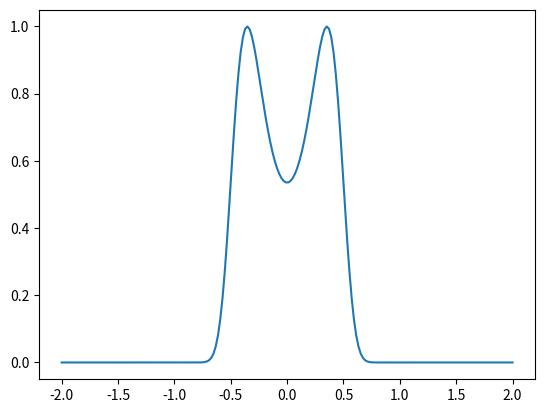

Write the Python code that produced this figure.
import numpy as np
import scipy.stats as st
import matplotlib.pyplot as plt

def f(q, alpha):
    return np.exp(-alpha*(q@q-1/4)**2)

def U(q, alpha):
    return alpha*(q@q-1/4)**2

def K(p, m):
    return np.sum(1/2*np.divide(p*p, m))

def dU(q, alpha):
    dU1 = 4*q[0]*alpha*(q@q-1/4)
    dU2 = 4*q[1]*alpha*(q@q-1/4)
    return np.asarray([dU1, dU2])


def Verlet(q0, p0, eps, T, alpha, m):
    t=0
    q=q0
    p=p0
    while t<T:
        p_tmp = p - eps/2*dU(q, alpha)
        q = q + eps*np.divide(p_tmp, m)
        p = p_tmp - eps/2*dU(q, alpha)
        t=t+eps
    return q, p

def autocorrelation(X):
    mu = np.mean(X, axis=0)
    N = len(X[:, 0])
    cov = np.zeros(N)
    corr = np.zeros(N)
    for k in range(N):
        for i in range(N-k):
            cov[k] += ((X[i+k])-mu)*(X[i]-mu)
        cov[k] = (1/(N-1))*cov[k]
    return corr



def Metropolis_Hastings(q0, N, alpha, c):
    q = np.zeros([N+1, 2])
    q[0, :] = q0
    accepted = 0
    rejected = 0
    for i in range(N):
        q_star = np.random.multivariate_normal(mean=q[i, :], cov=c*np.eye(2))
        
        a = f(q_star, alpha)/f(q[i, :], alpha)
        u = np.random.uniform()
        if (u<a):
            q[i+1, :] = q_star
            accepted = accepted+1
        else:
            q[i+1, :] = q[i, :]
            rejected = rejected+1
    ratio = accepted/(accepted+rejected)
    return q, ratio



def Hamiltonian_Monte_Carlo(q0, m, N, T, eps, alpha):
    q = np.zeros([N+1, 2])
    q[0, :] = q0
    accepted = 0
    rejected = 0
    for i in range(N):
        p = st.norm.rvs(loc=0, scale=m)
        q_star, p_star = Verlet(q[i, :], p, T, eps, alpha, m)
        u = np.random.uniform()
        if (u<np.exp(-U(q_star, alpha)+U(q[i, :], alpha)-K(p_star, m)+K(p, m))):
            q[i+1, :] = q_star
            accepted = accepted+1
        else:
            q[i+1, :] = q[i, :]
            rejected = rejected+1
            #print("Problem")
    ratio = accepted/(accepted+rejected)
    return q, ratio
  

def main():
    q0 = [0.5, 0.5] # idea: change q0, if q0 follow the objective distribution, then q should follow the distribution at any time
    eps = 0.01
    alpha = 10**1
    m = [1, 1]
    T = 0.05
    N = 300
    c = 0.01
    
    
    n = 1000
    final_q = np.zeros([n, 2])
    ratio = np.zeros(n)
    big_q = np.zeros([n, N+1, 2])

    #final_q[:, :] = Hamiltonian_Monte_Carlo(q0, m, N, eps, alpha)[-1, :]
    #print(np.shape(final_q))
    
    for i in range(n):
        q0 = np.random.normal(size=2)
        #q, ratio[i] = Hamiltonian_Monte_Carlo(q0, m, N, T, eps, alpha)
        q, ratio[i] = Metropolis_Hastings(q0, N, alpha, c)
        final_q[i, :] = q[-1, :]
        big_q[i, :, :] = q
        if (i+1)%100 == 0:
            print("Iteration: ", i+1, "/", n)
            
    
    #q = Hamiltonian_Monte_Carlo(q0, m, N, T, eps, alpha)
    exp_q = np.mean(big_q, axis=0)
    var_q = np.var(big_q, axis=0)

    t = np.linspace(0, T*N, N+1)
    v = np.exp(-alpha*(q[:, 0]**2+q[:, 1]**2-1/4)**2)
    x = np.linspace(-1, 1, 50)
    y = np.zeros([50, 50])
    for i in range(50):
        y[:, i] = np.exp(-alpha*(x[:]**2+x[i]**2-1/4)**2)

    fig, axs = plt.subplots(2, 2) 
    axs[0, 0].hist(final_q[:, 0], 50, density=False)
    axs[0, 1].hist(final_q[:, 1], 50, density=False)
    axs[1, 0].hist2d(final_q[:, 0], final_q[:, 1], bins=(50, 50), cmap=plt.cm.jet)
    axs[1, 1].pcolormesh(x, x, y, cmap=plt.cm.jet)

    
    
    fig, (ax1, ax2, ax3) = plt.subplots(1, 3)
    ax1.plot(t, q[:, 0])
    ax2.plot(t, q[:, 1])
    ax3.hist(ratio, 50, density=False)

    fig, axs2 = plt.subplots(2, 2)
    axs2[0, 0].plot(exp_q[:, 0])
    axs2[0, 1].plot(exp_q[:, 1])
    axs2[1, 0].plot(var_q[:, 0])
    axs2[1, 1].plot(var_q[:, 1])

    #idea: make a plot of the density over an axis as a function of the time

    plt.show()


def test_f():
    n=200
    x = np.linspace(-2, 2, n)
    alpha = 10
    x_vec = np.asarray([x, x])
    print(np.shape(x_vec))
    y = np.zeros(n)
    for i in range(n):
        y[i] = f(x_vec[:, i], alpha)

    plt.plot(x, y)
    plt.show()


if __name__=='__main__':
    #main()
    test_f()
